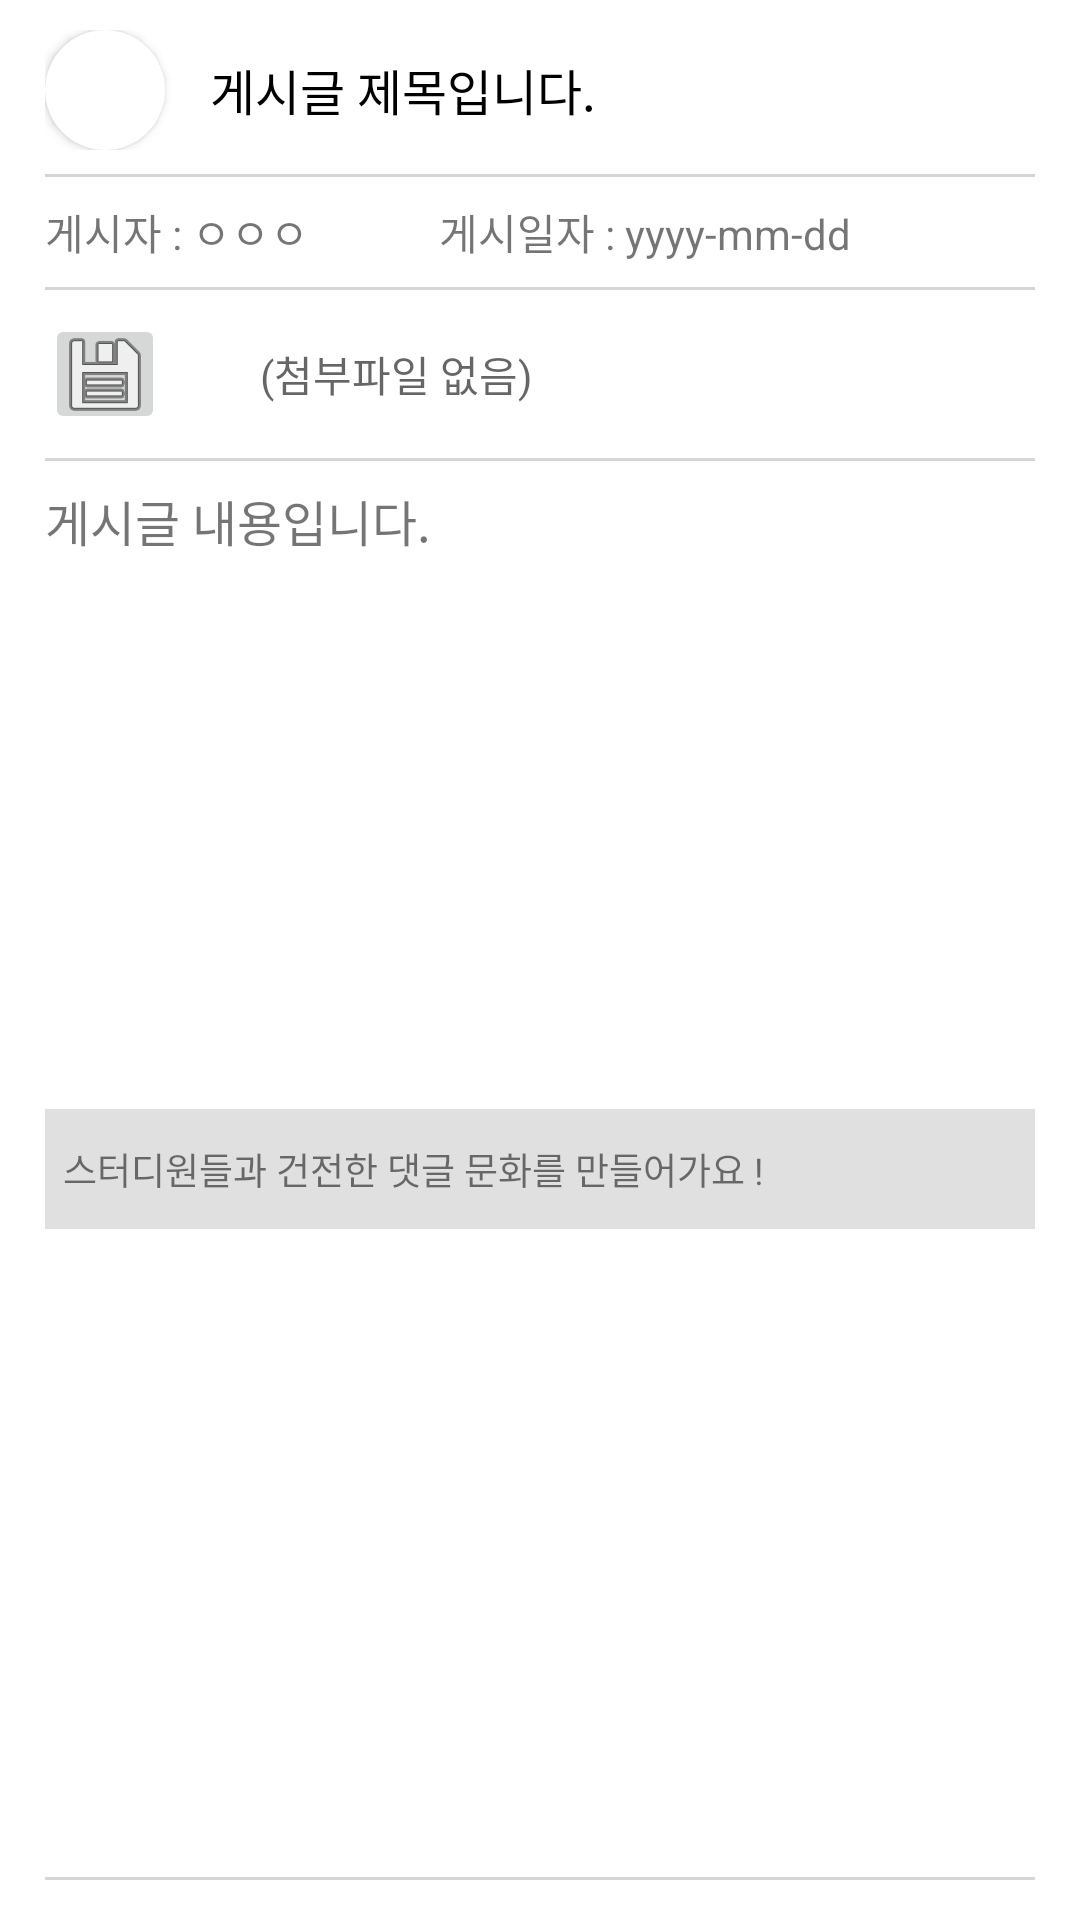

The Android layout XML behind this screen, and the referenced resources:
<!-- AndroidManifest.xml: application theme Theme.UntactStudy -->
<!-- res/layout/activity_postdetail.xml -->
<?xml version="1.0" encoding="utf-8"?>
<androidx.constraintlayout.widget.ConstraintLayout
    xmlns:android="http://schemas.android.com/apk/res/android"
    xmlns:app="http://schemas.android.com/apk/res-auto"
    xmlns:tools="http://schemas.android.com/tools"
    android:layout_width="match_parent"
    android:layout_height="match_parent">

    <LinearLayout
        android:id="@+id/linearLayout2"
        android:layout_width="match_parent"
        android:layout_height="wrap_content"
        android:layout_marginTop="10dp"
        android:layout_marginLeft="15dp"
        android:layout_marginRight="15dp"
        app:layout_constraintEnd_toEndOf="parent"
        app:layout_constraintStart_toStartOf="parent"
        app:layout_constraintTop_toTopOf="parent">

        <androidx.cardview.widget.CardView
            android:layout_width="40dp"
            android:layout_height="40dp"
            app:cardCornerRadius="100dp">

            <ImageView
                android:id="@+id/post_detail_user_image"
                android:layout_width="40dp"
                android:layout_height="40dp"
                android:layout_weight="1"
                tools:srcCompat="@tools:sample/avatars" />

        </androidx.cardview.widget.CardView>

        <TextView
            android:id="@+id/postdetail_title"
            android:layout_width="match_parent"
            android:layout_height="wrap_content"
            android:layout_gravity="center"
            android:layout_marginLeft="15dp"
            android:text="게시글 제목입니다."
            android:textColor="@color/black"
            android:textSize="8pt" />
    </LinearLayout>

    <View
        android:id="@+id/view"
        android:layout_width="match_parent"
        android:layout_height="1dip"
        android:layout_marginTop="8dp"
        android:layout_marginLeft="15dp"
        android:layout_marginRight="15dp"
        android:background="#66999999"
        app:layout_constraintEnd_toEndOf="parent"
        app:layout_constraintHorizontal_bias="0.0"
        app:layout_constraintStart_toStartOf="parent"
        app:layout_constraintTop_toBottomOf="@+id/linearLayout2" />

    <LinearLayout
        android:id="@+id/linearLayout3"
        android:layout_width="match_parent"
        android:layout_height="wrap_content"
        android:layout_marginTop="8dp"
        android:layout_marginLeft="15dp"
        android:layout_marginRight="15dp"
        android:orientation="horizontal"
        app:layout_constraintEnd_toEndOf="parent"
        app:layout_constraintHorizontal_bias="0.0"
        app:layout_constraintStart_toStartOf="parent"
        app:layout_constraintTop_toBottomOf="@+id/view">

        <TextView
            android:id="@+id/postdetail_name"
            android:layout_width="50dp"
            android:layout_height="wrap_content"
            android:layout_weight="1"
            android:text="게시자 : ㅇㅇㅇ"
            tools:ignore="RtlCompat" />

        <TextView
            android:id="@+id/postdetail_time"
            android:layout_width="wrap_content"
            android:layout_height="wrap_content"
            android:layout_marginLeft="20dp"
            android:layout_weight="1"
            android:text="게시일자 : yyyy-mm-dd"
            tools:ignore="RtlCompat" />

    </LinearLayout>

    <View
        android:id="@+id/view1"
        android:layout_width="match_parent"
        android:layout_height="1dip"
        android:layout_marginTop="8dp"
        android:layout_marginLeft="15dp"
        android:layout_marginRight="15dp"
        android:background="#66999999"
        app:layout_constraintStart_toStartOf="parent"
        app:layout_constraintTop_toBottomOf="@+id/linearLayout3" />

    <LinearLayout
        android:id="@+id/linearLayout4"
        android:layout_width="match_parent"
        android:layout_height="wrap_content"
        android:layout_marginTop="8dp"
        android:layout_marginLeft="15dp"
        android:layout_marginRight="15dp"
        android:orientation="horizontal"
        app:layout_constraintEnd_toEndOf="parent"
        app:layout_constraintTop_toBottomOf="@+id/view1">

        <ImageButton
            android:id="@+id/attach_download"
            android:layout_width="40dp"
            android:layout_height="40dp"
            app:srcCompat="@android:drawable/ic_menu_save" />

        <TextView
            android:id="@+id/attachFileName"
            android:layout_width="328dp"
            android:layout_height="match_parent"
            android:layout_marginLeft="15dp"
            android:layout_weight="1"
            android:autoSizeTextType="none"
            android:gravity="fill"
            android:hint="     (첨부파일 없음)" />
    </LinearLayout>

    <View
        android:id="@+id/view2"
        android:layout_width="match_parent"
        android:layout_height="1dip"
        android:layout_marginTop="8dp"
        android:layout_marginLeft="15dp"
        android:layout_marginRight="15dp"
        android:background="#66999999"
        app:layout_constraintEnd_toEndOf="parent"
        app:layout_constraintHorizontal_bias="0.0"
        app:layout_constraintStart_toStartOf="parent"
        app:layout_constraintTop_toBottomOf="@+id/linearLayout4" />

    <TextView
        android:id="@+id/postdetail_body"
        android:layout_width="match_parent"
        android:layout_height="200dp"
        android:layout_marginLeft="15dp"
        android:layout_marginTop="8dp"
        android:layout_marginRight="15dp"
        android:scrollbars="vertical"
        android:text="게시글 내용입니다."
        android:textSize="8pt"
        app:layout_constraintEnd_toEndOf="parent"
        app:layout_constraintStart_toStartOf="parent"
        app:layout_constraintTop_toBottomOf="@+id/view2" />


    <TextView
        android:id="@+id/textView7"
        android:layout_width="match_parent"
        android:layout_height="40dp"
        android:background="#4D999999"
        android:layout_marginTop="8dp"
        android:layout_marginLeft="15dp"
        android:layout_marginRight="15dp"
        android:gravity="fill"
        android:text="  스터디원들과 건전한 댓글 문화를 만들어가요 ! "
        android:textSize="6pt"
        app:layout_constraintEnd_toEndOf="parent"
        app:layout_constraintStart_toStartOf="parent"
        app:layout_constraintTop_toBottomOf="@+id/postdetail_body" />

    <androidx.recyclerview.widget.RecyclerView
        android:id="@+id/postCommentRecyclerView"
        android:layout_width="match_parent"
        android:layout_height="200dp"
        android:layout_gravity="center"
        android:layout_marginLeft="15dp"
        android:layout_marginTop="8dp"
        android:layout_marginRight="15dp"
        app:layoutManager="androidx.recyclerview.widget.LinearLayoutManager"
        app:layout_constraintEnd_toEndOf="parent"
        app:layout_constraintStart_toStartOf="parent"
        app:layout_constraintTop_toBottomOf="@+id/textView7" />

    <View
        android:id="@+id/view3"
        android:layout_width="match_parent"
        android:layout_height="1dip"
        android:layout_marginTop="8dp"
        android:layout_marginLeft="15dp"
        android:layout_marginRight="15dp"
        android:background="#66999999"
        app:layout_constraintEnd_toEndOf="parent"
        app:layout_constraintHorizontal_bias="0.0"
        app:layout_constraintStart_toStartOf="parent"
        app:layout_constraintTop_toBottomOf="@+id/postCommentRecyclerView" />

    <LinearLayout
        android:layout_width="match_parent"
        android:layout_height="wrap_content"
        android:layout_marginLeft="15dp"
        android:layout_marginTop="8dp"
        android:layout_marginRight="15dp"
        android:orientation="horizontal"
        app:layout_constraintBottom_toBottomOf="parent"
        app:layout_constraintEnd_toEndOf="parent"
        app:layout_constraintHorizontal_bias="0.551"
        app:layout_constraintStart_toStartOf="parent"
        app:layout_constraintTop_toBottomOf="@+id/view3"
        app:layout_constraintVertical_bias="0.0">

        <EditText
            android:id="@+id/post_comment_text"
            android:layout_width="290dp"
            android:layout_height="wrap_content"
            android:ems="10"
            android:hint="댓글을 입력하세요." />

        <Button
            android:id="@+id/send_button"
            android:layout_width="62dp"
            android:layout_height="45dp"
            android:layout_gravity="right"
            android:layout_marginLeft="15dp"
            android:text="전송" />
    </LinearLayout>
</androidx.constraintlayout.widget.ConstraintLayout>
<!-- resources referenced by this layout -->
<resources>
  <color name="black">#FF000000</color>
  <style name="Theme.UntactStudy" parent="Theme.MaterialComponents.DayNight.DarkActionBar">
          
          <item name="colorPrimary">@color/black</item>
          <item name="colorPrimaryVariant">@color/purple_700</item>
          <item name="colorOnPrimary">@color/white</item>
          
          <item name="colorSecondary">@color/teal_200</item>
          <item name="colorSecondaryVariant">@color/teal_700</item>
          <item name="colorOnSecondary">@color/black</item>
          
          <item name="android:statusBarColor" tools:targetApi="l">?attr/colorPrimaryVariant</item>
          
      </style>
  <color name="purple_700">#FF3700B3</color>
  <color name="white">#FFFFFFFF</color>
  <color name="teal_200">#FF03DAC5</color>
  <color name="teal_700">#FF018786</color>
</resources>
